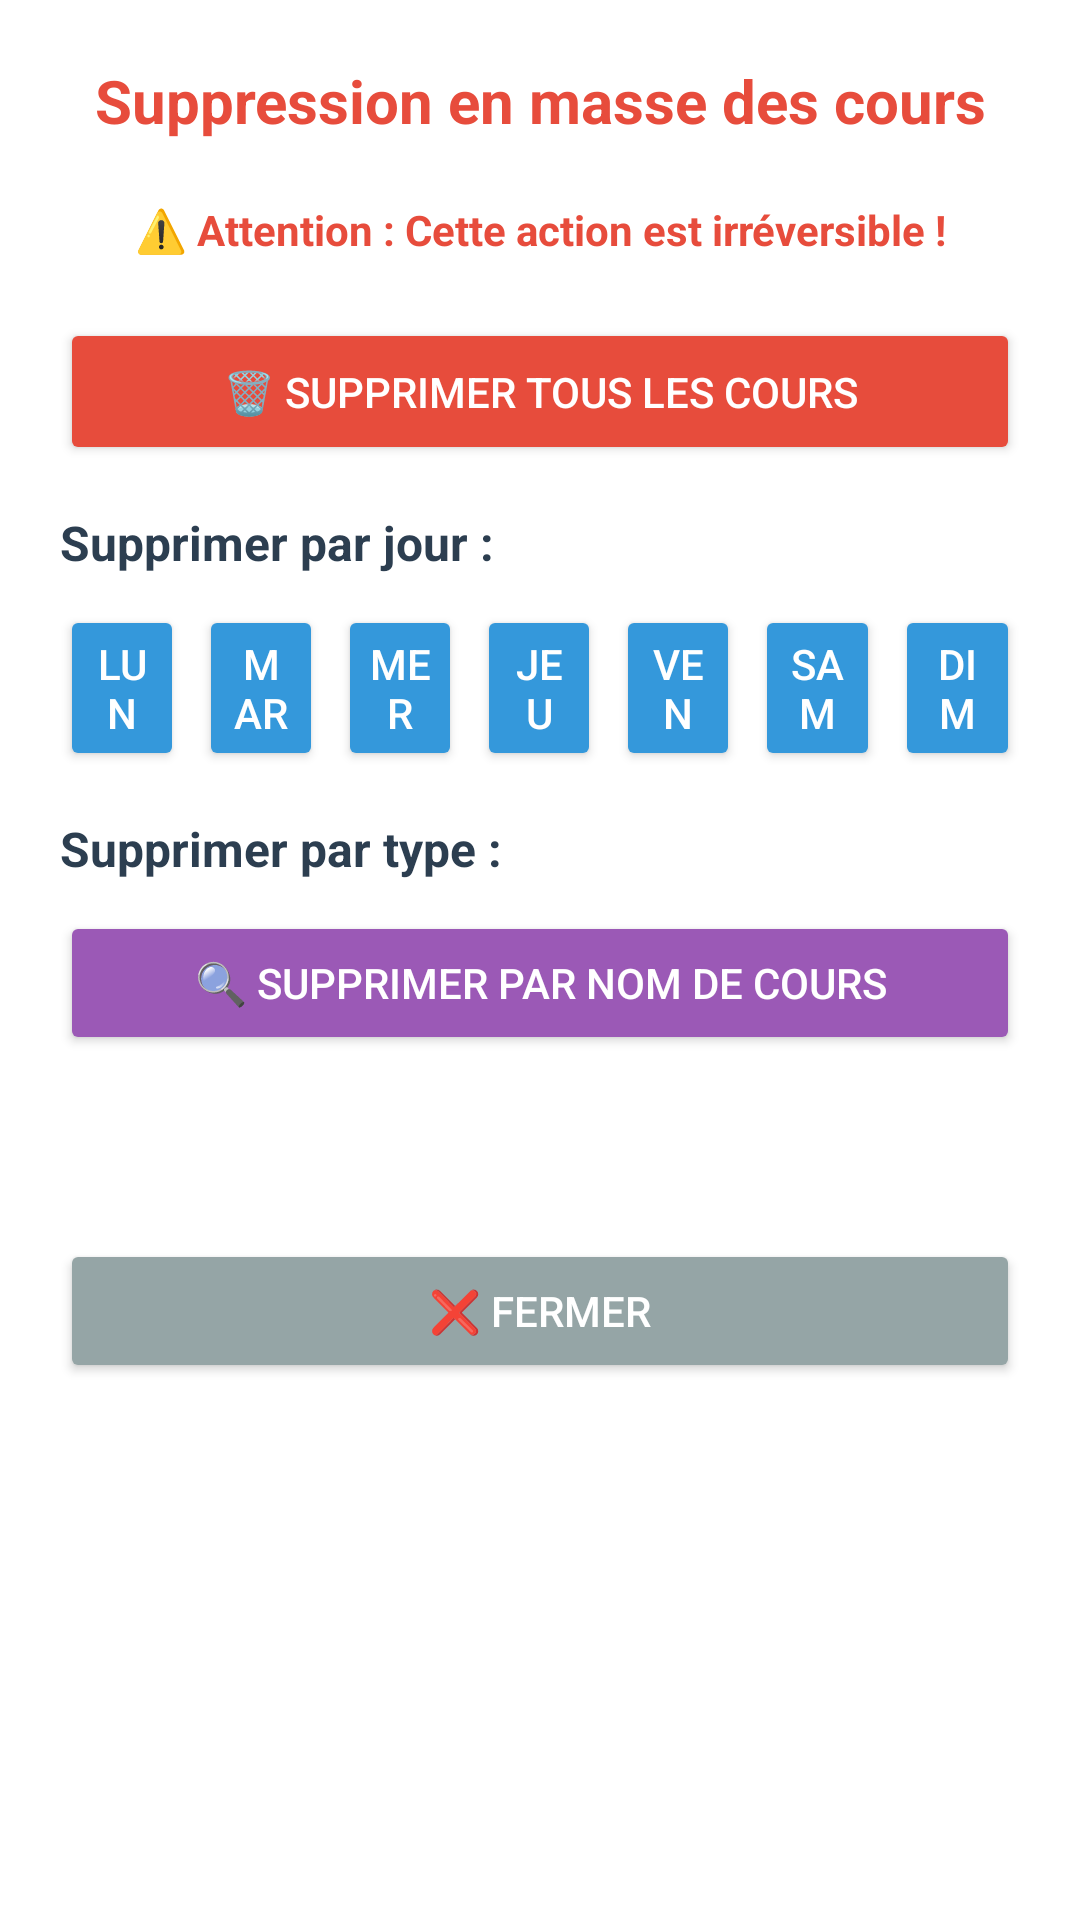

Produce the Android XML layout that renders to this screen, including the resource entries it uses.
<!-- AndroidManifest.xml: application theme Theme.FranWan -->
<!-- res/layout/dialog_bulk_delete_courses.xml -->
<?xml version="1.0" encoding="utf-8"?>
<LinearLayout xmlns:android="http://schemas.android.com/apk/res/android"
    android:layout_width="match_parent"
    android:layout_height="wrap_content"
    android:orientation="vertical"
    android:padding="20dp">

    <TextView
        android:layout_width="match_parent"
        android:layout_height="wrap_content"
        android:text="Suppression en masse des cours"
        android:textSize="20sp"
        android:textStyle="bold"
        android:gravity="center"
        android:layout_marginBottom="20dp"
        android:textColor="#E74C3C"/>

    <TextView
        android:layout_width="match_parent"
        android:layout_height="wrap_content"
        android:text="⚠️ Attention : Cette action est irréversible !"
        android:textSize="14sp"
        android:gravity="center"
        android:layout_marginBottom="20dp"
        android:textColor="#E74C3C"
        android:textStyle="bold"/>

    
    <Button
        android:id="@+id/deleteAllCoursesButton"
        android:layout_width="match_parent"
        android:layout_height="wrap_content"
        android:text="🗑️ Supprimer TOUS les cours"
        android:backgroundTint="#E74C3C"
        android:textColor="@android:color/white"
        android:padding="15dp"
        android:layout_marginBottom="15dp"/>

    
    <TextView
        android:layout_width="match_parent"
        android:layout_height="wrap_content"
        android:text="Supprimer par jour :"
        android:textSize="16sp"
        android:textStyle="bold"
        android:layout_marginBottom="10dp"
        android:textColor="#2C3E50"/>

    <LinearLayout
        android:layout_width="match_parent"
        android:layout_height="wrap_content"
        android:orientation="horizontal"
        android:layout_marginBottom="15dp">

        <Button
            android:id="@+id/deleteMondayButton"
            android:layout_width="0dp"
            android:layout_height="wrap_content"
            android:layout_weight="1"
            android:text="Lun"
            android:backgroundTint="#3498DB"
            android:textColor="@android:color/white"
            android:padding="10dp"
            android:layout_marginEnd="5dp"/>

        <Button
            android:id="@+id/deleteTuesdayButton"
            android:layout_width="0dp"
            android:layout_height="wrap_content"
            android:layout_weight="1"
            android:text="Mar"
            android:backgroundTint="#3498DB"
            android:textColor="@android:color/white"
            android:padding="10dp"
            android:layout_marginEnd="5dp"/>

        <Button
            android:id="@+id/deleteWednesdayButton"
            android:layout_width="0dp"
            android:layout_height="wrap_content"
            android:layout_weight="1"
            android:text="Mer"
            android:backgroundTint="#3498DB"
            android:textColor="@android:color/white"
            android:padding="10dp"
            android:layout_marginEnd="5dp"/>

        <Button
            android:id="@+id/deleteThursdayButton"
            android:layout_width="0dp"
            android:layout_height="wrap_content"
            android:layout_weight="1"
            android:text="Jeu"
            android:backgroundTint="#3498DB"
            android:textColor="@android:color/white"
            android:padding="10dp"
            android:layout_marginEnd="5dp"/>

        <Button
            android:id="@+id/deleteFridayButton"
            android:layout_width="0dp"
            android:layout_height="wrap_content"
            android:layout_weight="1"
            android:text="Ven"
            android:backgroundTint="#3498DB"
            android:textColor="@android:color/white"
            android:padding="10dp"
            android:layout_marginEnd="5dp"/>

        <Button
            android:id="@+id/deleteSaturdayButton"
            android:layout_width="0dp"
            android:layout_height="wrap_content"
            android:layout_weight="1"
            android:text="Sam"
            android:backgroundTint="#3498DB"
            android:textColor="@android:color/white"
            android:padding="10dp"
            android:layout_marginEnd="5dp"/>

        <Button
            android:id="@+id/deleteSundayButton"
            android:layout_width="0dp"
            android:layout_height="wrap_content"
            android:layout_weight="1"
            android:text="Dim"
            android:backgroundTint="#3498DB"
            android:textColor="@android:color/white"
            android:padding="10dp"/>
    </LinearLayout>

    
    <TextView
        android:layout_width="match_parent"
        android:layout_height="wrap_content"
        android:text="Supprimer par type :"
        android:textSize="16sp"
        android:textStyle="bold"
        android:layout_marginBottom="10dp"
        android:textColor="#2C3E50"/>

    <Button
        android:id="@+id/deleteByCourseTypeButton"
        android:layout_width="match_parent"
        android:layout_height="wrap_content"
        android:text="🔍 Supprimer par nom de cours"
        android:backgroundTint="#9B59B6"
        android:textColor="@android:color/white"
        android:padding="12dp"
        android:layout_marginBottom="15dp"/>

    
    <TextView
        android:id="@+id/statisticsText"
        android:layout_width="match_parent"
        android:layout_height="wrap_content"
        android:text=""
        android:textSize="12sp"
        android:gravity="center"
        android:layout_marginBottom="20dp"
        android:textColor="#7F8C8D"/>

    
    <Button
        android:id="@+id/cancelButton"
        android:layout_width="match_parent"
        android:layout_height="wrap_content"
        android:text="❌ Fermer"
        android:backgroundTint="#95A5A6"
        android:textColor="@android:color/white"
        android:padding="12dp"
        android:layout_marginTop="10dp"/>

</LinearLayout>
<!-- resources referenced by this layout -->
<resources>
  <style name="Theme.FranWan" parent="Theme.MaterialComponents.DayNight.NoActionBar">
          
          <item name="colorPrimary">@color/primary</item>
          <item name="colorPrimaryVariant">@color/primary_dark</item>
          <item name="colorOnPrimary">@color/white</item>
          
          
          <item name="colorSecondary">@color/secondary</item>
          <item name="colorSecondaryVariant">@color/secondary_dark</item>
          <item name="colorOnSecondary">@color/white</item>
          
          
          <item name="colorSurface">@color/surface</item>
          <item name="colorOnSurface">@color/text_primary</item>
          
          
          <item name="android:colorBackground">@color/background</item>
          <item name="colorOnBackground">@color/text_primary</item>
          
          
          <item name="colorError">@color/error</item>
          <item name="colorOnError">@color/white</item>
          
          
          <item name="android:statusBarColor">@color/surface</item>
          <item name="android:windowLightStatusBar">true</item>
          
          
          <item name="android:navigationBarColor">@color/surface</item>
          <item name="android:windowLightNavigationBar">true</item>
          
          
          <item name="materialButtonStyle">@style/ButtonStyle</item>
          <item name="textInputStyle">@style/TextInputLayoutStyle</item>
          
          
          <item name="android:windowBackground">@color/background</item>
          <item name="android:colorControlNormal">@color/primary</item>
          <item name="android:colorControlActivated">@color/primary</item>
          <item name="android:colorControlHighlight">@color/primary_light</item>
      </style>
  <color name="white">#FFFFFFFF</color>
  <style name="ButtonStyle" parent="Widget.MaterialComponents.Button">
          <item name="android:textSize">14sp</item>
          <item name="android:textStyle">bold</item>
          <item name="cornerRadius">12dp</item>
          <item name="android:minHeight">48dp</item>
      </style>
  <style name="TextInputLayoutStyle" parent="Widget.MaterialComponents.TextInputLayout.OutlinedBox">
          <item name="boxCornerRadiusTopStart">12dp</item>
          <item name="boxCornerRadiusTopEnd">12dp</item>
          <item name="boxCornerRadiusBottomStart">12dp</item>
          <item name="boxCornerRadiusBottomEnd">12dp</item>
          <item name="boxStrokeColor">@color/primary</item>
          <item name="hintTextColor">@color/primary</item>
          <item name="android:layout_marginBottom">16dp</item>
      </style>
</resources>
